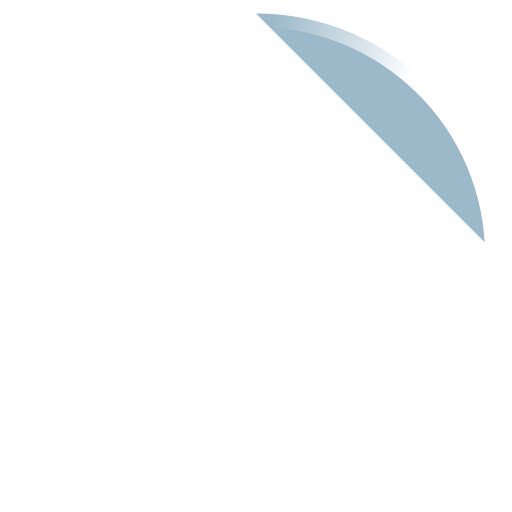
t = 0.00 s
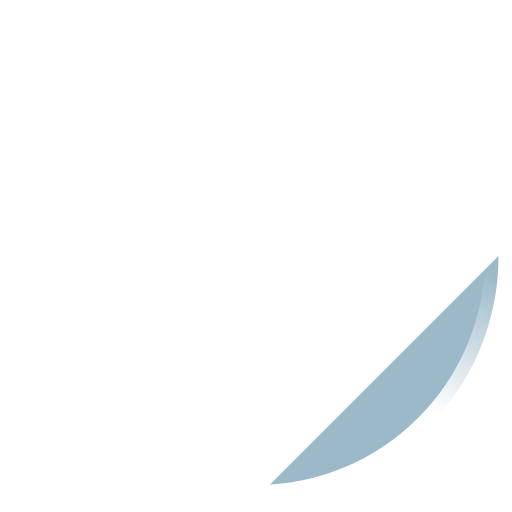
t = 0.23 s
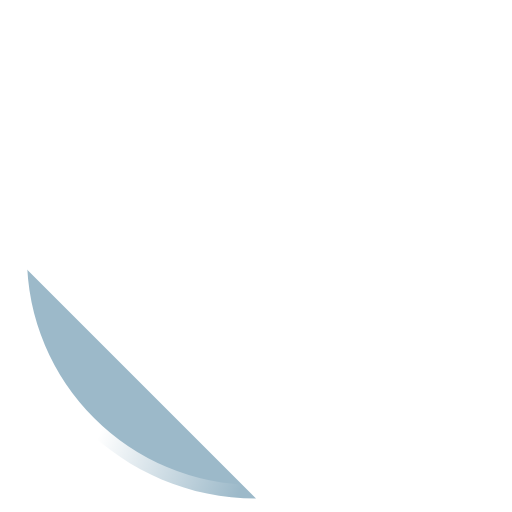
t = 0.45 s
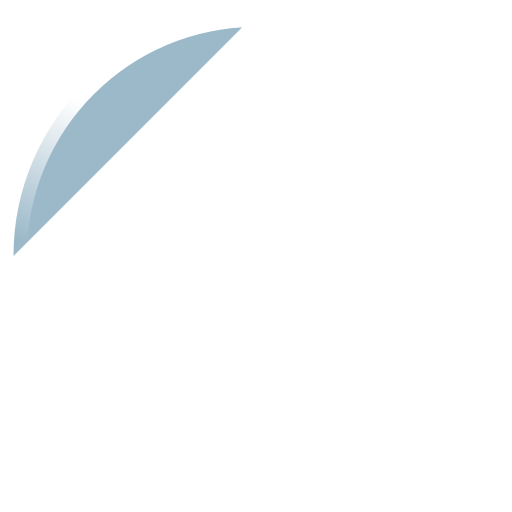
t = 0.68 s

The animated SVG that drew these frames (rendered in a browser with its animation timeline set to each time). Animation: 2 SMIL elements (animateTransform=2); one cycle of 0.90 s, repeats indefinitely.

<!-- By Sam Herbert (@sherb), for everyone. More @ http://goo.gl/7AJzbL -->
<svg width="38" height="38" viewBox="0 0 38 38" xmlns="http://www.w3.org/2000/svg">
    <defs>
        <linearGradient x1="8.042%" y1="0%" x2="65.682%" y2="23.865%" id="a">
            <stop stop-color="#fff" stop-opacity="0" offset="0%"/>
            <stop stop-color="#fff" stop-opacity=".631" offset="63.146%"/>
            <stop stop-color="#fff" offset="100%"/>
        </linearGradient>
    </defs>
    <g fill='#9cb9c9' fill-rule="evenodd">
        <g transform="translate(1 1)">
            <path d="M36 18c0-9.94-8.06-18-18-18" id="Oval-2" stroke="url(#a)" stroke-width="2">
                <animateTransform
                    attributeName="transform"
                    type="rotate"
                    from="0 18 18"
                    to="360 18 18"
                    dur="0.9s"
                    repeatCount="indefinite" />
            </path>
            <circle fill='#fff' cx="36" cy="18" r="1">
                <animateTransform
                    attributeName="transform"
                    type="rotate"
                    from="0 18 18"
                    to="360 18 18"
                    dur="0.9s"
                    repeatCount="indefinite" />
            </circle>
        </g>
    </g>
</svg>
